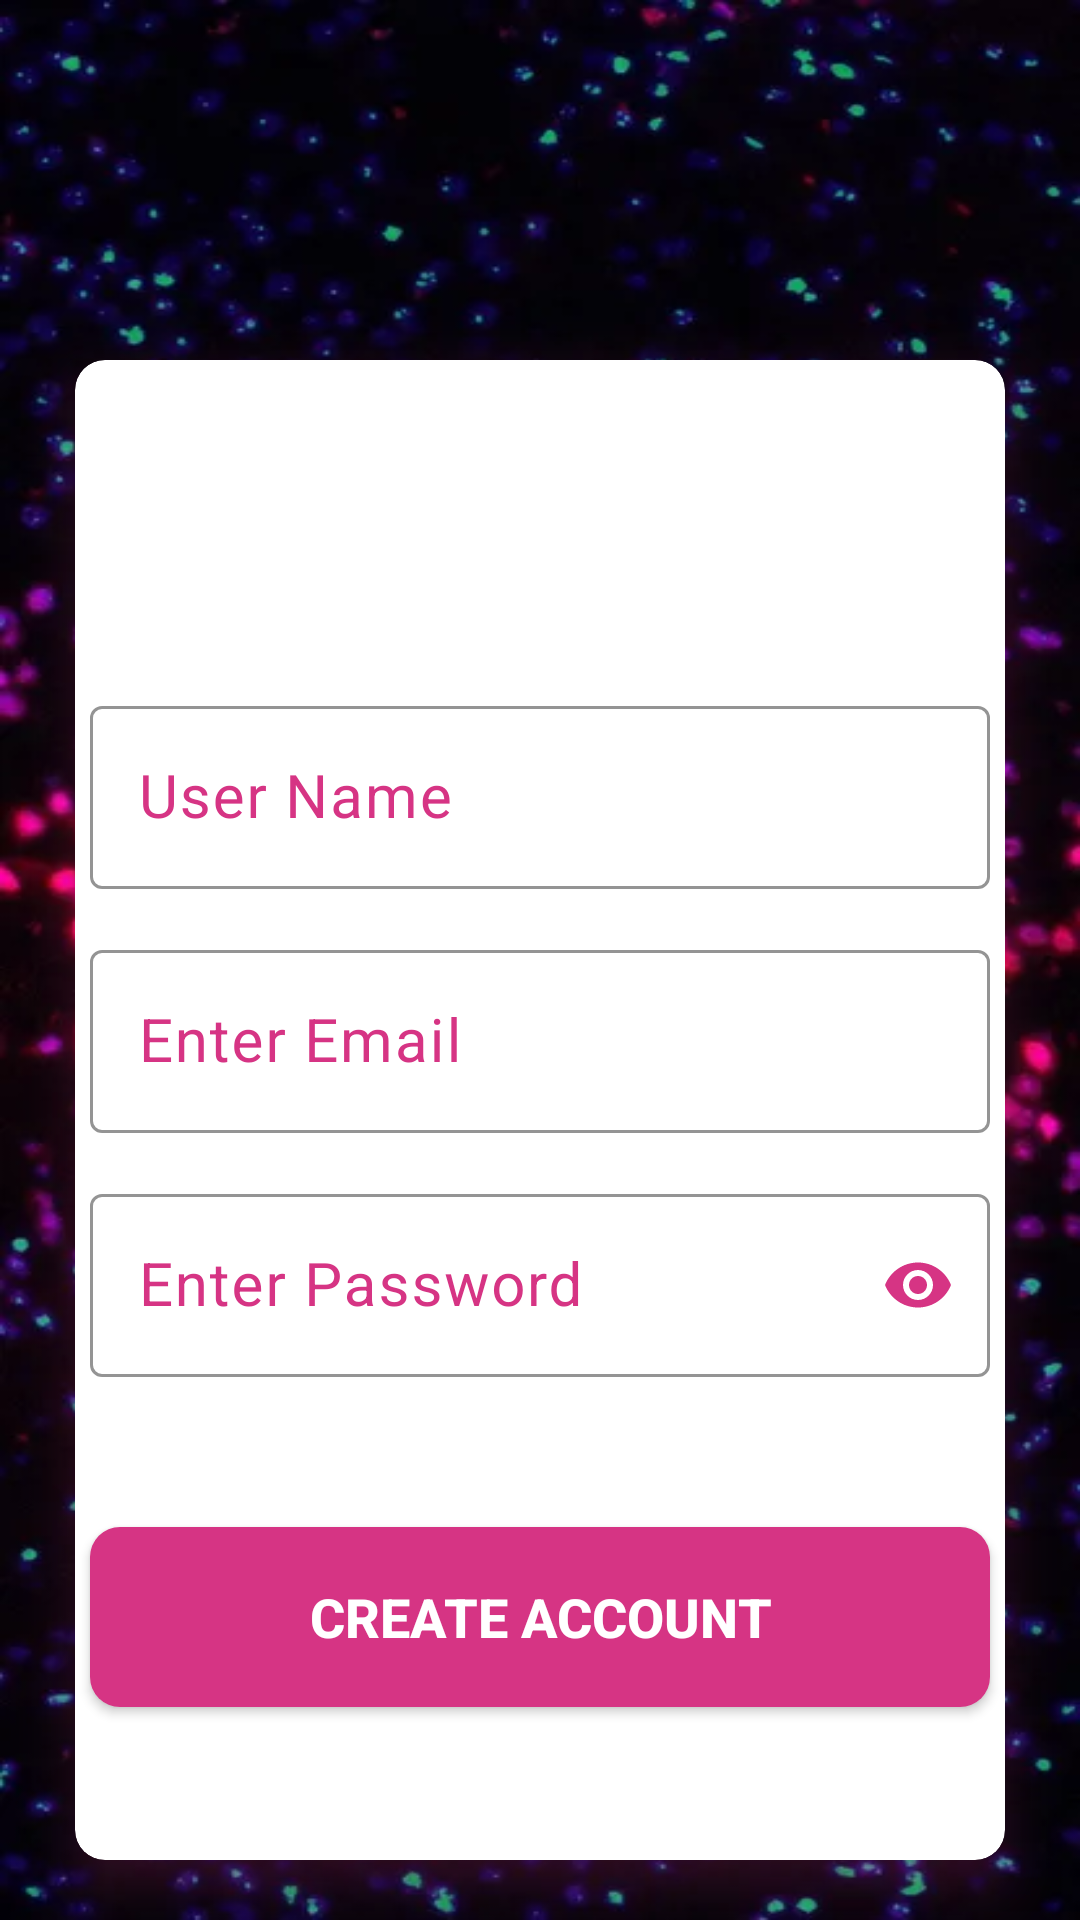

Here is an Android app screen rendered from its layout file. Give the layout XML and the strings, colors and styles it references.
<!-- AndroidManifest.xml: application theme Theme.ChatApp_Assessment -->
<!-- res/layout/activity_register_chat.xml -->
<?xml version="1.0" encoding="utf-8"?>
<LinearLayout xmlns:android="http://schemas.android.com/apk/res/android"
    xmlns:app="http://schemas.android.com/apk/res-auto"
    xmlns:tools="http://schemas.android.com/tools"
    android:layout_width="match_parent"
    android:layout_height="match_parent"
    android:orientation="vertical"
    android:background="@drawable/bg3"
    tools:context=".Activity.LoginChatActivity">
    <FrameLayout xmlns:android="http://schemas.android.com/apk/res/android"
        xmlns:app="http://schemas.android.com/apk/res-auto"
        xmlns:tools="http://schemas.android.com/tools"
        android:layout_width="match_parent"
        android:layout_height="match_parent">
        <androidx.cardview.widget.CardView
            android:layout_width="match_parent"
            android:layout_height="500dp"
            android:layout_marginTop="120dp"
            android:layout_marginLeft="25dp"
            android:layout_marginRight="25dp"
            app:cardBackgroundColor="@color/white"
            app:cardElevation="10dp"
            android:outlineSpotShadowColor="#D63484"
            app:cardCornerRadius="10dp">
            <LinearLayout
                android:layout_width="match_parent"
                android:layout_height="match_parent"
                android:layout_gravity="center"
                android:orientation="vertical">
                <ImageView
                    android:id="@+id/profileImage"
                    android:layout_width="100dp"
                    android:layout_height="100dp"
                    android:src="@drawable/logo"
                    android:layout_gravity="top|center" />

                <com.google.android.material.textfield.TextInputLayout
                    android:layout_width="300dp"
                    android:layout_height="wrap_content"
                    android:textColorHint="#D63484"
                    android:hint="User Name"
                    app:cursorColor="#D63484"
                    app:boxStrokeColor="#D63484"
                    app:hintTextColor="#D63484"
                    android:layout_gravity="center|top"
                    android:layout_marginTop="10dp">

                    <com.google.android.material.textfield.TextInputEditText
                        android:id="@+id/edtUserName"
                        android:layout_width="match_parent"
                        android:layout_height="match_parent"
                        android:textSize="20dp"
                        android:textColor="#D63484"
                        android:textColorHint="#D63484"
                        android:ems="15"/>

                </com.google.android.material.textfield.TextInputLayout>
                <com.google.android.material.textfield.TextInputLayout
                    android:layout_width="300dp"
                    android:layout_height="wrap_content"
                    android:textColorHint="#D63484"
                    android:hint="Enter Email"
                    app:cursorColor="#D63484"
                    app:boxStrokeColor="#D63484"
                    app:hintTextColor="#D63484"
                    android:layout_gravity="center|top"
                    android:layout_marginTop="15dp">

                    <com.google.android.material.textfield.TextInputEditText
                        android:id="@+id/edtEmail"
                        android:layout_width="match_parent"
                        android:layout_height="match_parent"
                        android:textSize="20dp"
                        android:textColor="#D63484"
                        android:textColorHint="#D63484"
                        android:ems="15"/>

                </com.google.android.material.textfield.TextInputLayout>
                <com.google.android.material.textfield.TextInputLayout
                    android:layout_width="300dp"
                    android:layout_height="wrap_content"
                    android:textColorHint="#D63484"
                    app:boxStrokeColor="#D63484"
                    app:hintTextColor="#D63484"
                    app:cursorColor="#D63484"
                    android:hint="Enter Password"
                    app:passwordToggleTint="#D63484"
                    android:layout_gravity="center|top"
                    android:layout_marginTop="15dp"
                    app:passwordToggleEnabled="true">

                    <com.google.android.material.textfield.TextInputEditText
                        android:id="@+id/edtPassword"
                        android:layout_width="match_parent"
                        android:layout_height="match_parent"
                        android:textSize="20dp"
                        android:textColor="#D63484"
                        android:textColorHint="#D63484"
                        android:inputType="textPassword"
                        android:ems="15"/>

                </com.google.android.material.textfield.TextInputLayout>

                <androidx.appcompat.widget.AppCompatButton
                    android:id="@+id/btnCreateAcnt"
                    android:layout_width="300dp"
                    android:layout_height="60dp"
                    android:background="@drawable/btn_background"
                    android:text="CREATE ACCOUNT"
                    android:textAllCaps="false"
                    android:textSize="18sp"
                    android:layout_gravity="center"
                    android:textColor="#FFFFFF"
                    android:textStyle="bold"
                    android:layout_marginTop="50dp"/>
            </LinearLayout>
        </androidx.cardview.widget.CardView>

    </FrameLayout>

</LinearLayout>
<!-- resources referenced by this layout -->
<resources>
  <!-- drawable bg3: jpg bitmap (drawable, 32124 bytes) -->
  <!-- drawable btn_background (drawable) -->
  <?xml version="1.0" encoding="utf-8"?>
  <shape xmlns:android="http://schemas.android.com/apk/res/android"
      android:shape="rectangle">
      <solid android:color="#D63484"/>
      <corners android:radius="10dp"/>
  </shape>
  <style name="Theme.ChatApp_Assessment" parent="Base.Theme.ChatApp_Assessment" />
  <style name="Base.Theme.ChatApp_Assessment" parent="Theme.Material3.DayNight.NoActionBar">
          
          
      </style>
  <!-- not gathered from this repository: default colours our renderer supplied (Android Studio template values) -->
  <color name="white">#FFFFFFFF</color>
</resources>
